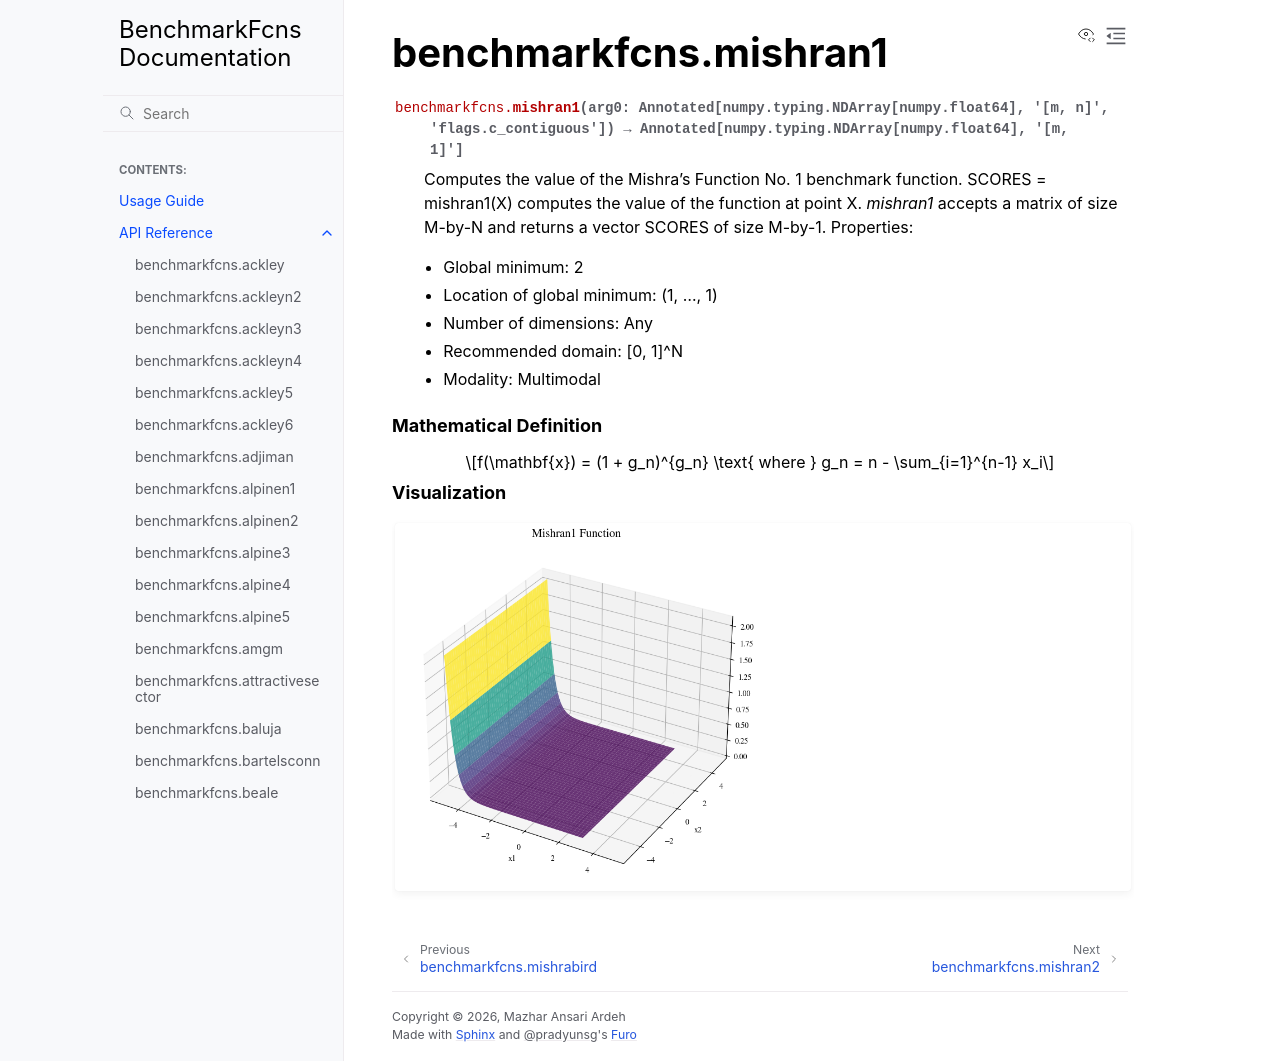

repository: mazhar-ansari-ardeh/BenchmarkFcns · page: generated/benchmarkfcns.mishran1.html · generator: sphinx

benchmarkfcns.mishran1
======================

.. currentmodule:: benchmarkfcns

.. autofunction:: mishran1

.. raw:: html

   <div style="clear: both"></div>



.. rubric:: Mathematical Definition

.. math::

   f(\mathbf{x}) = (1 + g_n)^{g_n} \text{ where } g_n = n - \sum_{i=1}^{n-1} x_i

.. rubric:: Visualization

.. function-plots:: benchmarkfcns.mishran1
